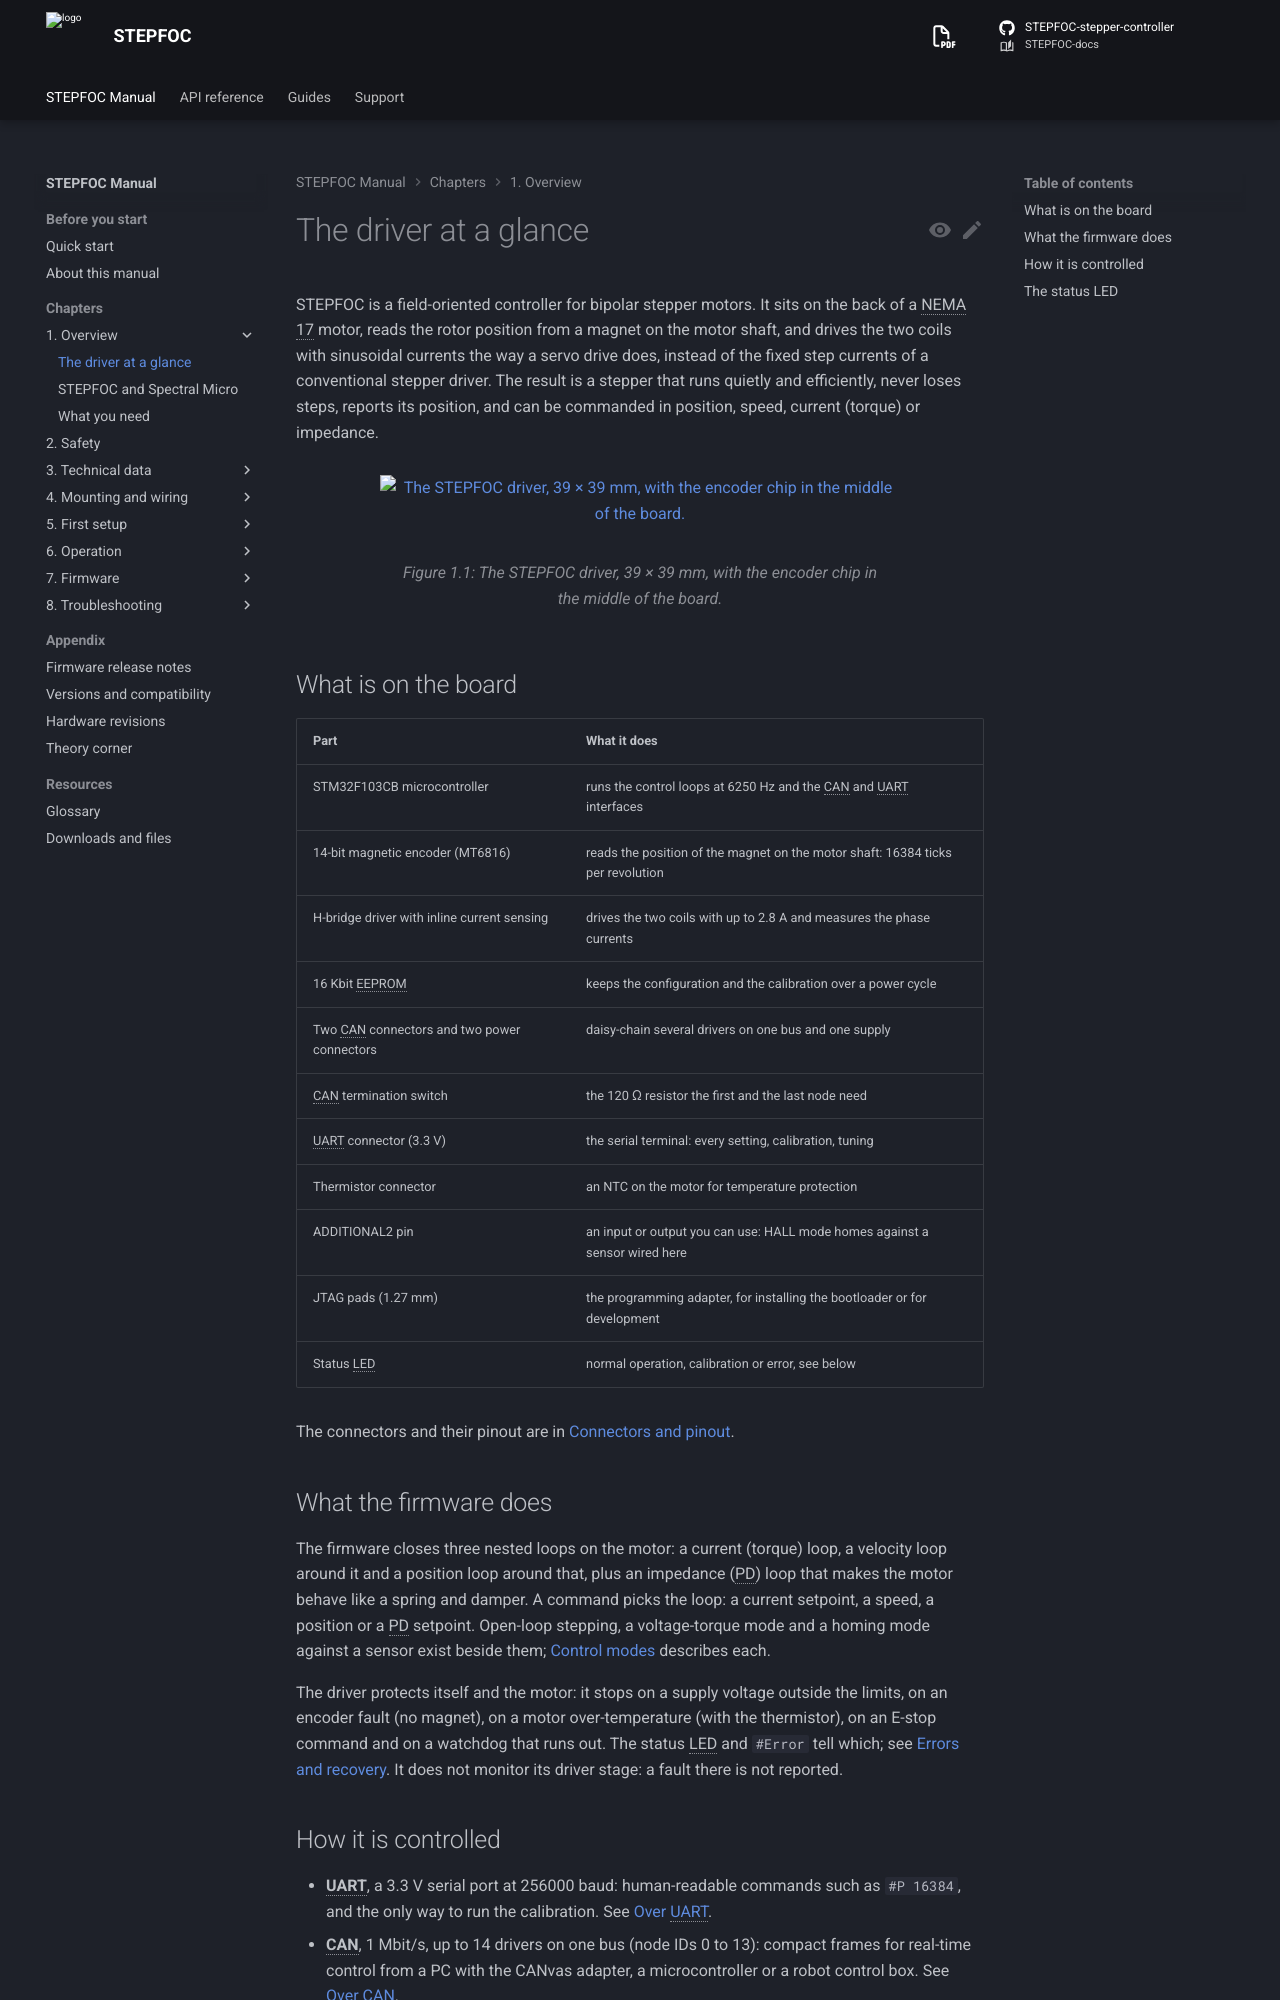

repository: Source-Robotics/STEPFOC-docs · page: 108/01-overview/driver-at-a-glance/index.html · generator: mkdocs

# The driver at a glance

STEPFOC is a field-oriented controller for bipolar stepper motors. It sits on the back of a NEMA 17 motor, reads
the rotor position from a magnet on the motor shaft, and drives the two coils with sinusoidal currents the way a
servo drive does, instead of the fixed step currents of a conventional stepper driver.

The result is a stepper that
runs quietly and efficiently, never loses steps, reports its position, and can be commanded in position, speed,
current (torque) or impedance.

![The STEPFOC driver, 39 × 39 mm, with the encoder chip in the middle of the board.](../assets/STEPFOC.webp){ width="520" }

## What is on the board

| Part | What it does |
|---|---|
| STM32F103CB microcontroller | runs the control loops at 6250 Hz and the CAN and UART interfaces |
| 14-bit magnetic encoder (MT6816) | reads the position of the magnet on the motor shaft: 16384 ticks per revolution |
| H-bridge driver with inline current sensing | drives the two coils with up to 2.8 A and measures the phase currents |
| 16 Kbit EEPROM | keeps the configuration and the calibration over a power cycle |
| Two CAN connectors and two power connectors | daisy-chain several drivers on one bus and one supply |
| CAN termination switch | the 120 Ω resistor the first and the last node need |
| UART connector (3.3 V) | the serial terminal: every setting, calibration, tuning |
| Thermistor connector | an NTC on the motor for temperature protection |
| ADDITIONAL2 pin | an input or output you can use: HALL mode homes against a sensor wired here |
| JTAG pads (1.27 mm) | the programming adapter, for installing the bootloader or for development |
| Status LED | normal operation, calibration or error, see below |

The connectors and their pinout are in [Connectors and pinout](../03-technical-data/connectors.md).
